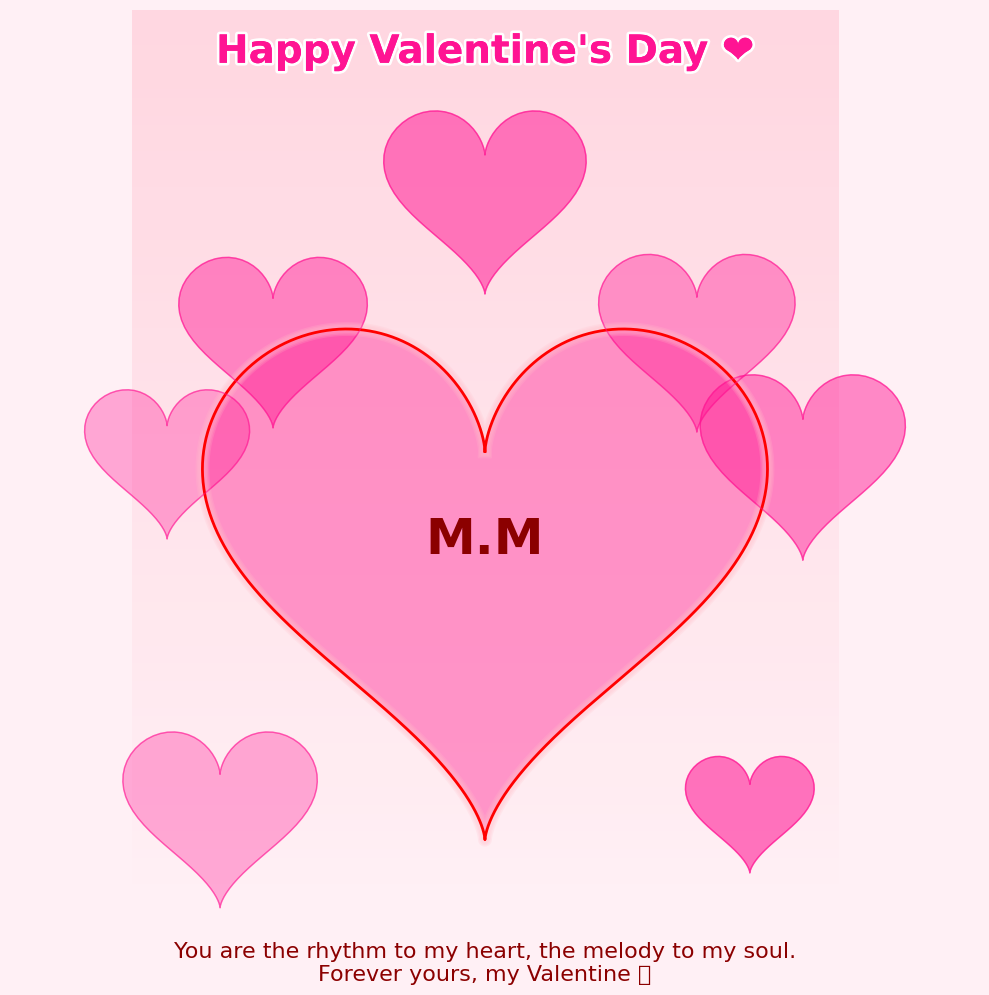

The matplotlib source for this figure:
import numpy as np
import matplotlib.pyplot as plt
from matplotlib.colors import LinearSegmentedColormap
import matplotlib.patheffects as path_effects

# Create figure with a gradient background
fig, ax = plt.subplots(figsize=(10, 10))
fig.patch.set_facecolor('#FFF0F5')

# Gradient background
gradient = LinearSegmentedColormap.from_list("gradient", ['#FFF0F5', '#FFD1DC'])
x_bg, y_bg = np.meshgrid(np.linspace(0, 1, 100), np.linspace(0, 1, 100))
ax.imshow(y_bg, extent=[-20, 20, -20, 30], origin='lower', cmap=gradient, alpha=0.8)

# Create the main heart shape
t = np.linspace(0, 2 * np.pi, 1000)
x = 16 * np.sin(t)**3
y = 13 * np.cos(t) - 5 * np.cos(2 * t) - 2 * np.cos(3 * t) - np.cos(4 * t)

# Gradient fill for the heart
for i in range(5):
    plt.fill(x, y, facecolor='#FF69B4', alpha=0.6 - i * 0.1, zorder=-i)

# Glow effect around the heart
for width in [10, 8, 6]:
    plt.plot(x, y, color='pink', linewidth=width, alpha=0.2)

# Final heart outline
plt.plot(x, y, color='red', linewidth=2)

# Function to create small hearts
def small_heart(cx, cy, size=1):
    t = np.linspace(0, 2 * np.pi, 100)
    x = size * (16 * np.sin(t)**3) + cx
    y = size * (13 * np.cos(t) - 5 * np.cos(2 * t) - 2 * np.cos(3 * t) - np.cos(4 * t)) + cy
    return x, y

# Add decorative small hearts
small_heart_positions = [
    (-15, -15), (15, -15), (0, 20), (-18, 5), (18, 5), (-12, 12), (12, 12)
]
for pos in small_heart_positions:
    x_small, y_small = small_heart(pos[0], pos[1], size=np.random.uniform(0.2, 0.4))
    plt.fill(x_small, y_small, color='#FF1493', alpha=np.random.uniform(0.3, 0.6))
    plt.plot(x_small, y_small, color='#FF1493', linewidth=1, alpha=0.5)

# Add initials inside the heart
ax.text(0, 0, "M.M", fontsize=36, fontweight='bold', color='#8B0000',
        ha='center', va='center', family='cursive')

# Add title with a romantic message and shadow effect
title = ax.text(0, 27, "Happy Valentine's Day ❤️", 
                fontsize=28, 
                fontweight='bold',
                color='#FF1493',
                ha='center',
                family='cursive')

title.set_path_effects([
    path_effects.withStroke(linewidth=4, foreground='white'),
    path_effects.Normal()
])

# Add a short poem or message
message = ax.text(0, -25, "You are the rhythm to my heart, the melody to my soul.\nForever yours, my Valentine 💕",
                  fontsize=16, 
                  color='#8B0000', 
                  ha='center', 
                  family='cursive')

# Set equal aspect ratio and remove axes
plt.axis('equal')
plt.axis('off')

# Subtle border
ax.set_frame_on(True)
ax.patch.set_edgecolor('#FFB6C1')
ax.patch.set_linewidth(2)

# Adjust layout
plt.tight_layout()

plt.show()
